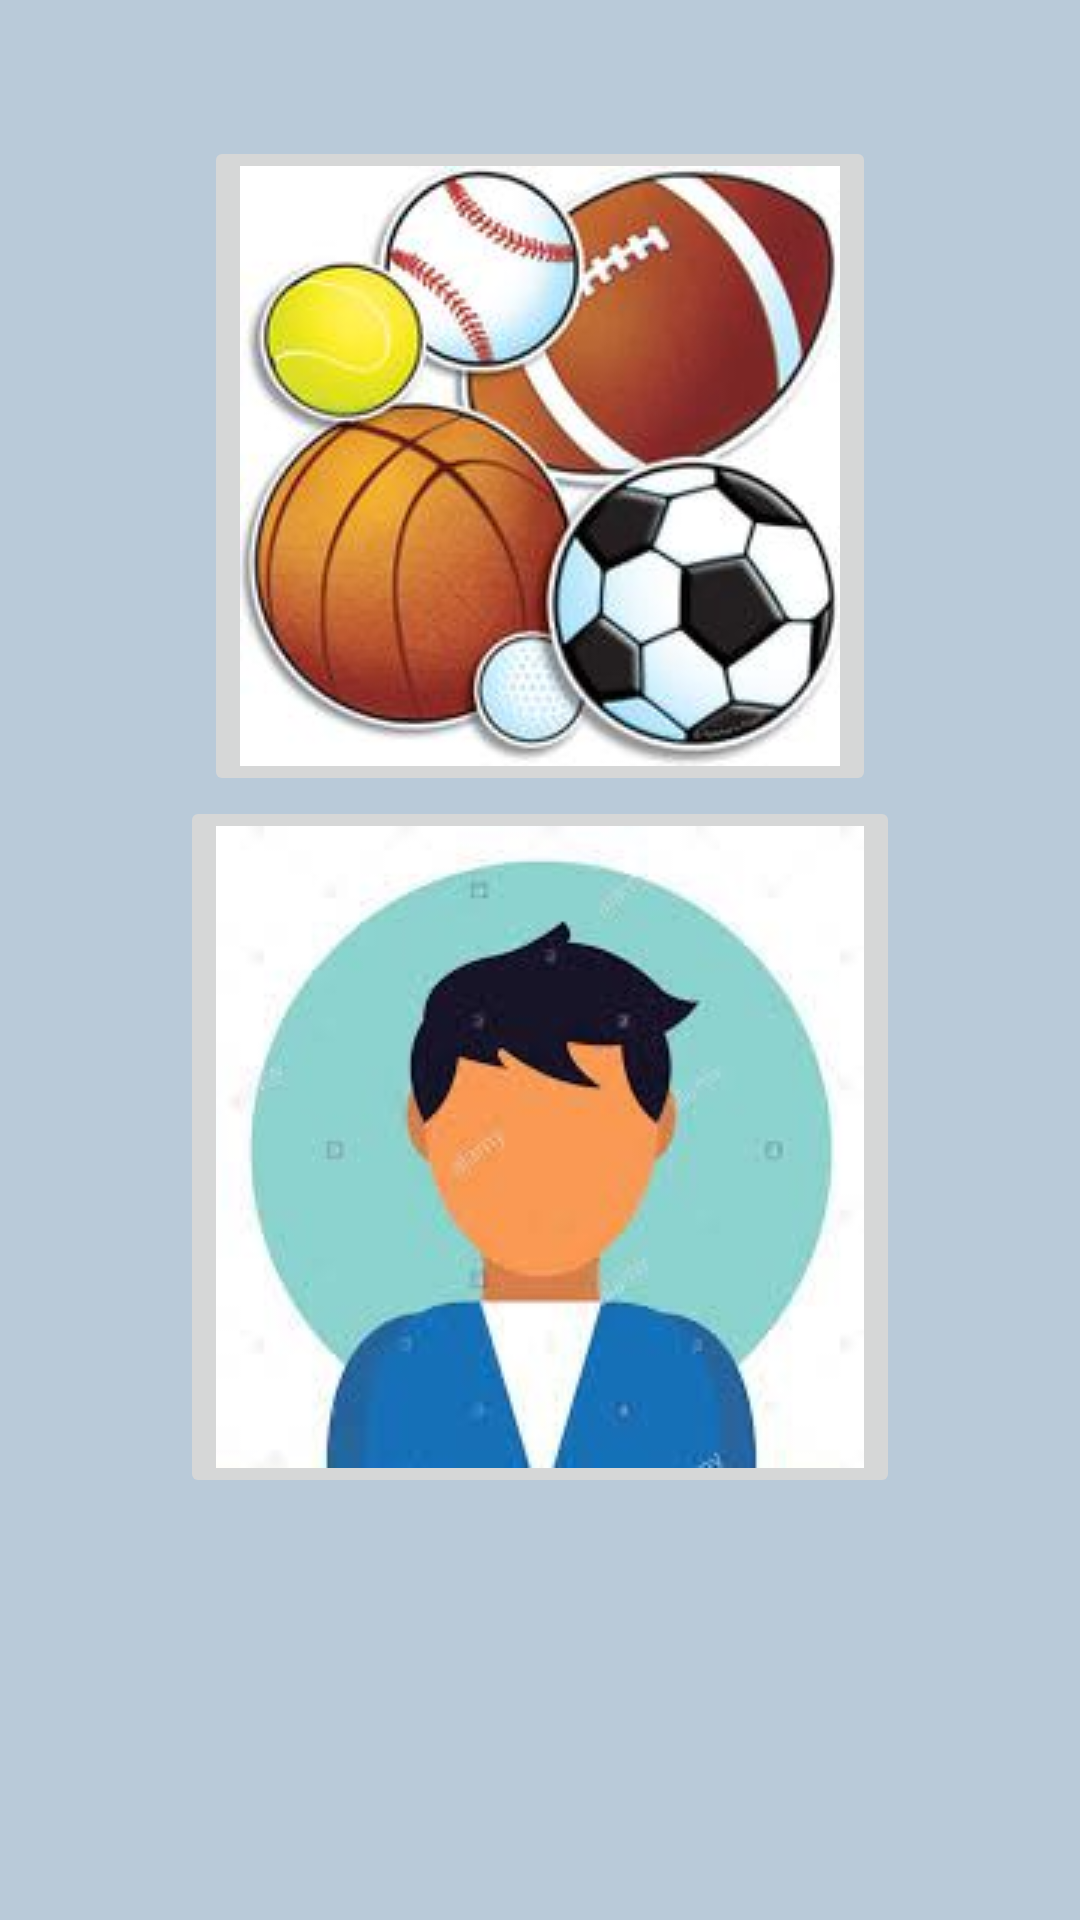

Here is an Android app screen rendered from its layout file. Give the layout XML and the strings, colors and styles it references.
<!-- AndroidManifest.xml: application theme AppTheme.NoActionBar -->
<!-- res/layout/activity_scroll_choose_manage.xml -->
<?xml version="1.0" encoding="utf-8"?>
<ScrollView xmlns:android="http://schemas.android.com/apk/res/android"
    xmlns:app="http://schemas.android.com/apk/res-auto"
    xmlns:tools="http://schemas.android.com/tools"
    android:layout_width="match_parent"
    android:background="#807B9CBA"
    android:layout_height="match_parent"
    tools:context=".ScrollChooseManageActivity">


    <LinearLayout
        android:layout_width="match_parent"
        android:layout_height="wrap_content"
        android:orientation="vertical">

        <TextView
            android:id="@+id/textView6"
            android:layout_width="match_parent"
            android:layout_height="wrap_content"
            android:gravity="center"
            android:textSize="34sp"
            tools:text="נהל פיצ'רים" />

        <ImageButton
            android:id="@+id/IBClassesManager"
            android:layout_width="wrap_content"
            android:layout_height="wrap_content"
            android:layout_gravity="center"
            android:foregroundGravity="center"
            app:srcCompat="@drawable/sport"
            tools:ignore="SpeakableTextPresentCheck" />


        <ImageButton
            android:id="@+id/IBUsers"
            android:layout_width="wrap_content"
            android:layout_height="wrap_content"
            android:layout_gravity="center"
            android:foregroundGravity="center"
            app:srcCompat="@drawable/profile"
            tools:ignore="SpeakableTextPresentCheck" />

    </LinearLayout>
</ScrollView>
<!-- resources referenced by this layout -->
<resources>
  <!-- drawable profile: jpg bitmap (drawable-v24, 31679 bytes) -->
  <!-- drawable sport: png bitmap (drawable-v24, 11385 bytes) -->
  <style name="AppTheme.NoActionBar">
          <item name="windowActionBar">false</item>
          <item name="windowNoTitle">true</item>
      </style>
</resources>
